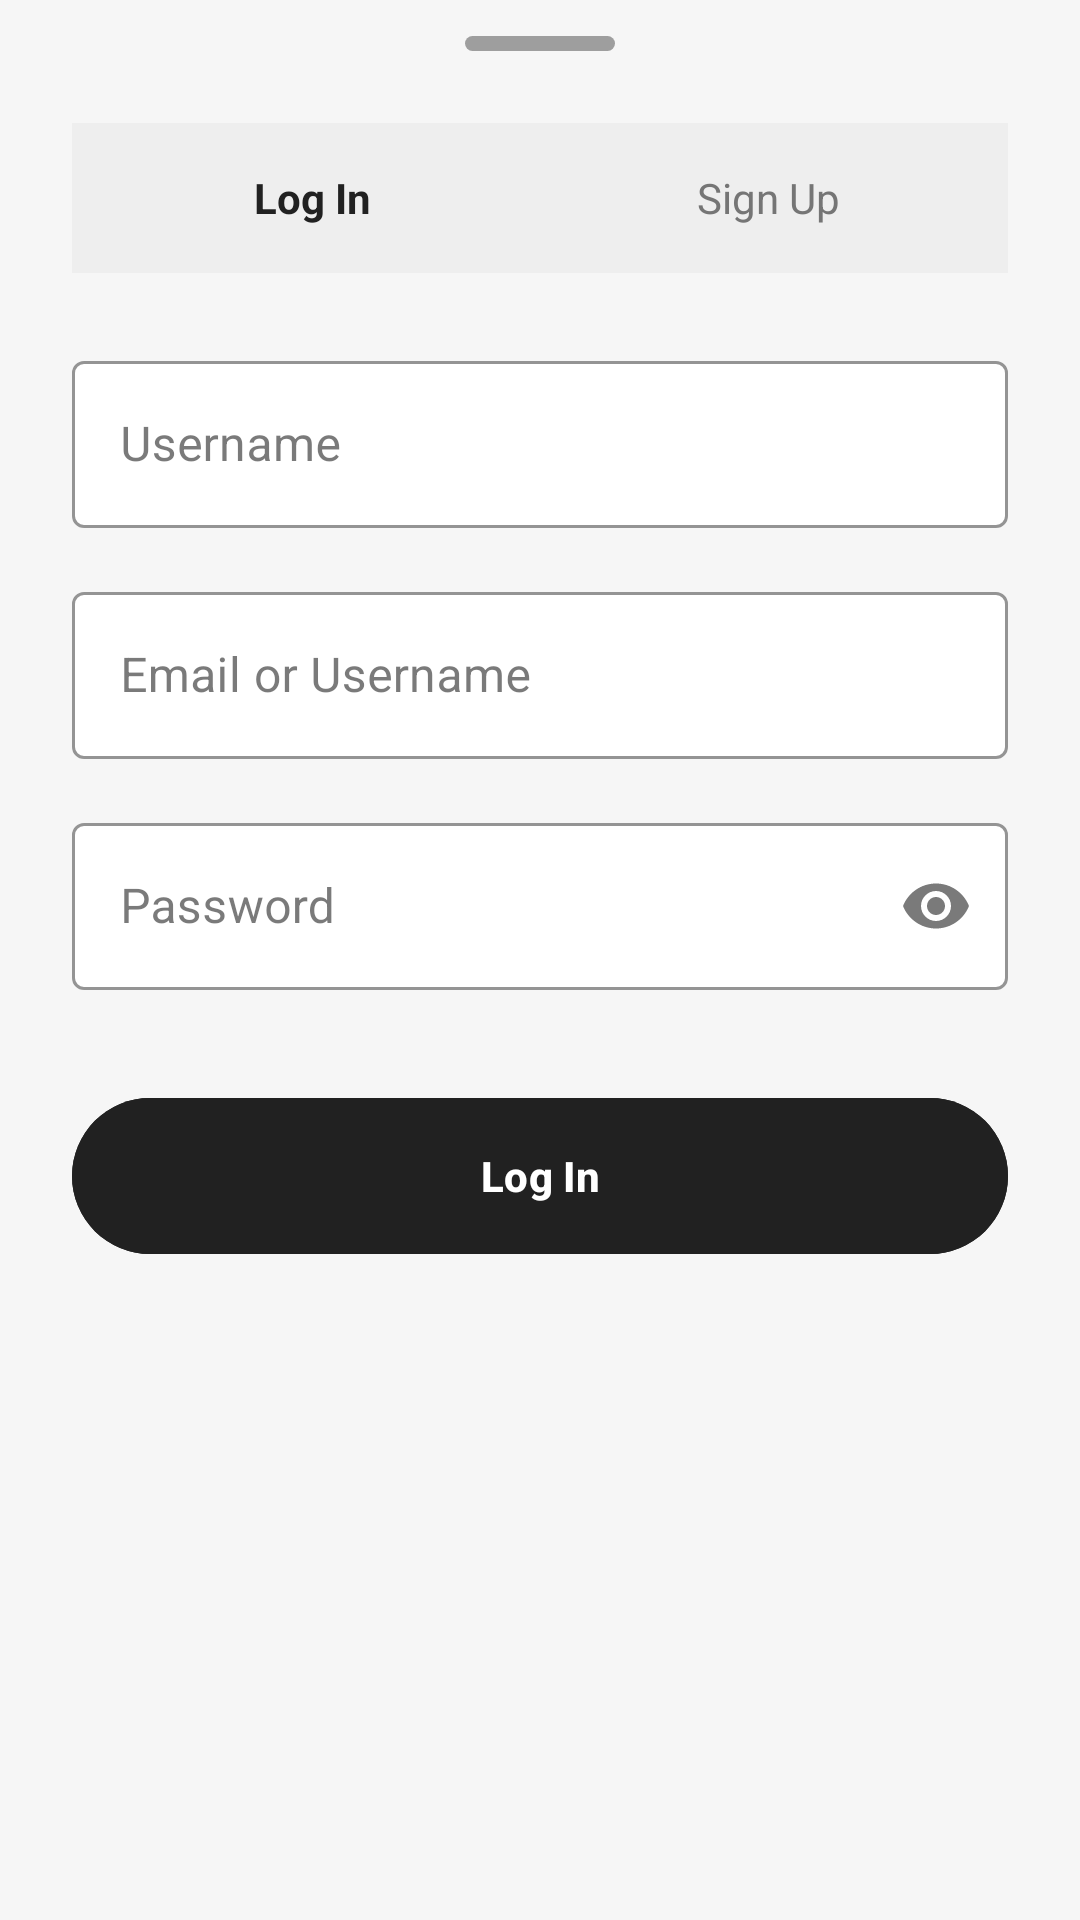

Produce the Android XML layout that renders to this screen, including the resource entries it uses.
<!-- AndroidManifest.xml: application theme Theme.PlanPrep -->
<!-- res/layout/bottom_sheet_auth.xml -->
<?xml version="1.0" encoding="utf-8"?>
<LinearLayout xmlns:android="http://schemas.android.com/apk/res/android"
    xmlns:app="http://schemas.android.com/apk/res-auto"
    android:layout_width="match_parent"
    android:layout_height="wrap_content"
    android:background="@drawable/bg_white_rounded_top"
    android:backgroundTint="@color/bg"
    android:orientation="vertical"
    android:paddingHorizontal="24dp"
    android:paddingTop="12dp"
    android:paddingBottom="24dp">

    <View
        android:layout_width="50dp"
        android:layout_height="5dp"
        android:layout_gravity="center_horizontal"
        android:background="@drawable/bg_drag_handle"
        android:backgroundTint="@color/nav_unselected"
        android:layout_marginBottom="24dp"/>

    <LinearLayout
        android:layout_width="match_parent"
        android:layout_height="50dp"
        android:background="@color/surface_variant"
        android:orientation="horizontal"
        android:padding="4dp"
        android:layout_marginBottom="24dp"
        android:gravity="center_vertical">

        <TextView
            android:id="@+id/tabLogin"
            android:layout_width="0dp"
            android:layout_height="match_parent"
            android:layout_weight="1"
            android:gravity="center"
            android:text="Log In"
            android:textStyle="bold"
            android:textColor="@color/text_primary"
            android:background="@drawable/bg_tab_selected"
            android:backgroundTint="@color/surface_color"/>

        <TextView
            android:id="@+id/tabSignup"
            android:layout_width="0dp"
            android:layout_height="match_parent"
            android:layout_weight="1"
            android:gravity="center"
            android:text="Sign Up"
            android:textColor="@color/text_secondary"/>
    </LinearLayout>

    <com.google.android.material.textfield.TextInputLayout
        android:id="@+id/layoutUsername"
        android:layout_width="match_parent"
        android:layout_height="wrap_content"
        android:hint="Username"
        app:boxBackgroundColor="@color/surface_color"
        app:boxStrokeColor="@color/text_primary"
        app:hintTextColor="@color/text_primary"
        style="@style/Widget.MaterialComponents.TextInputLayout.OutlinedBox">

        <com.google.android.material.textfield.TextInputEditText
            android:id="@+id/etUsername"
            android:layout_width="match_parent"
            android:layout_height="wrap_content"
            android:inputType="textPersonName"/>
    </com.google.android.material.textfield.TextInputLayout>

    <com.google.android.material.textfield.TextInputLayout
        android:id="@+id/layoutEmail"
        android:layout_width="match_parent"
        android:layout_height="wrap_content"
        android:layout_marginTop="16dp"
        android:hint="Email or Username"
        app:boxBackgroundColor="@color/surface_color"
        app:boxStrokeColor="@color/text_primary"
        app:hintTextColor="@color/text_primary"
        style="@style/Widget.MaterialComponents.TextInputLayout.OutlinedBox">

        <com.google.android.material.textfield.TextInputEditText
            android:id="@+id/etEmail"
            android:layout_width="match_parent"
            android:layout_height="wrap_content"
            android:inputType="textEmailAddress"/>
    </com.google.android.material.textfield.TextInputLayout>

    <com.google.android.material.textfield.TextInputLayout
        android:id="@+id/layoutPassword"
        android:layout_width="match_parent"
        android:layout_height="wrap_content"
        android:layout_marginTop="16dp"
        android:hint="Password"
        app:boxBackgroundColor="@color/surface_color"
        app:boxStrokeColor="@color/text_primary"
        app:hintTextColor="@color/text_primary"
        app:endIconMode="password_toggle"
        style="@style/Widget.MaterialComponents.TextInputLayout.OutlinedBox">

        <com.google.android.material.textfield.TextInputEditText
            android:id="@+id/etPassword"
            android:layout_width="match_parent"
            android:layout_height="wrap_content"
            android:inputType="textPassword"/>
    </com.google.android.material.textfield.TextInputLayout>

    <Button
        android:id="@+id/btnSubmit"
        android:layout_width="match_parent"
        android:layout_height="60dp"
        android:layout_marginTop="32dp"
        android:text="Log In"
        android:backgroundTint="@color/text_primary"
        android:textColor="@color/surface_color"
        android:textStyle="bold"
        app:cornerRadius="30dp"/>

</LinearLayout>
<!-- resources referenced by this layout -->
<resources>
  <color name="bg">#F6F6F6</color>
  <color name="nav_unselected">#9E9E9E</color>
  <color name="surface_color">#FFFFFF</color>
  <color name="surface_variant">#EEEEEE</color>
  <color name="text_primary">#212121</color>
  <color name="text_secondary">#757575</color>
  <!-- drawable bg_drag_handle (drawable) -->
  <?xml version="1.0" encoding="utf-8"?>
  <shape xmlns:android="http://schemas.android.com/apk/res/android">
      <solid android:color="#FFFFFF"/> <corners android:radius="100dp"/> </shape>
  <style name="Theme.PlanPrep" parent="Base.Theme.PlanPrep" />
  <style name="Base.Theme.PlanPrep" parent="Theme.Material3.DayNight.NoActionBar">
          <item name="windowActionBar">false</item>
          <item name="windowNoTitle">true</item>
  
          <item name="android:statusBarColor">@android:color/transparent</item>
          <item name="android:windowLightStatusBar">true</item> <item name="android:navigationBarColor">@android:color/transparent</item>
  
          <item name="colorPrimary">@color/purple_700</item>
          <item name="colorOnPrimary">@color/white</item>
  
          <item name="android:windowBackground">@color/bg</item>
          <item name="colorSurface">@color/bg</item>
          <item name="colorOnSurface">@color/text_primary</item>
      </style>
  <color name="purple_700">#5E35B1</color>
  <color name="white">#FFFFFF</color>
</resources>
